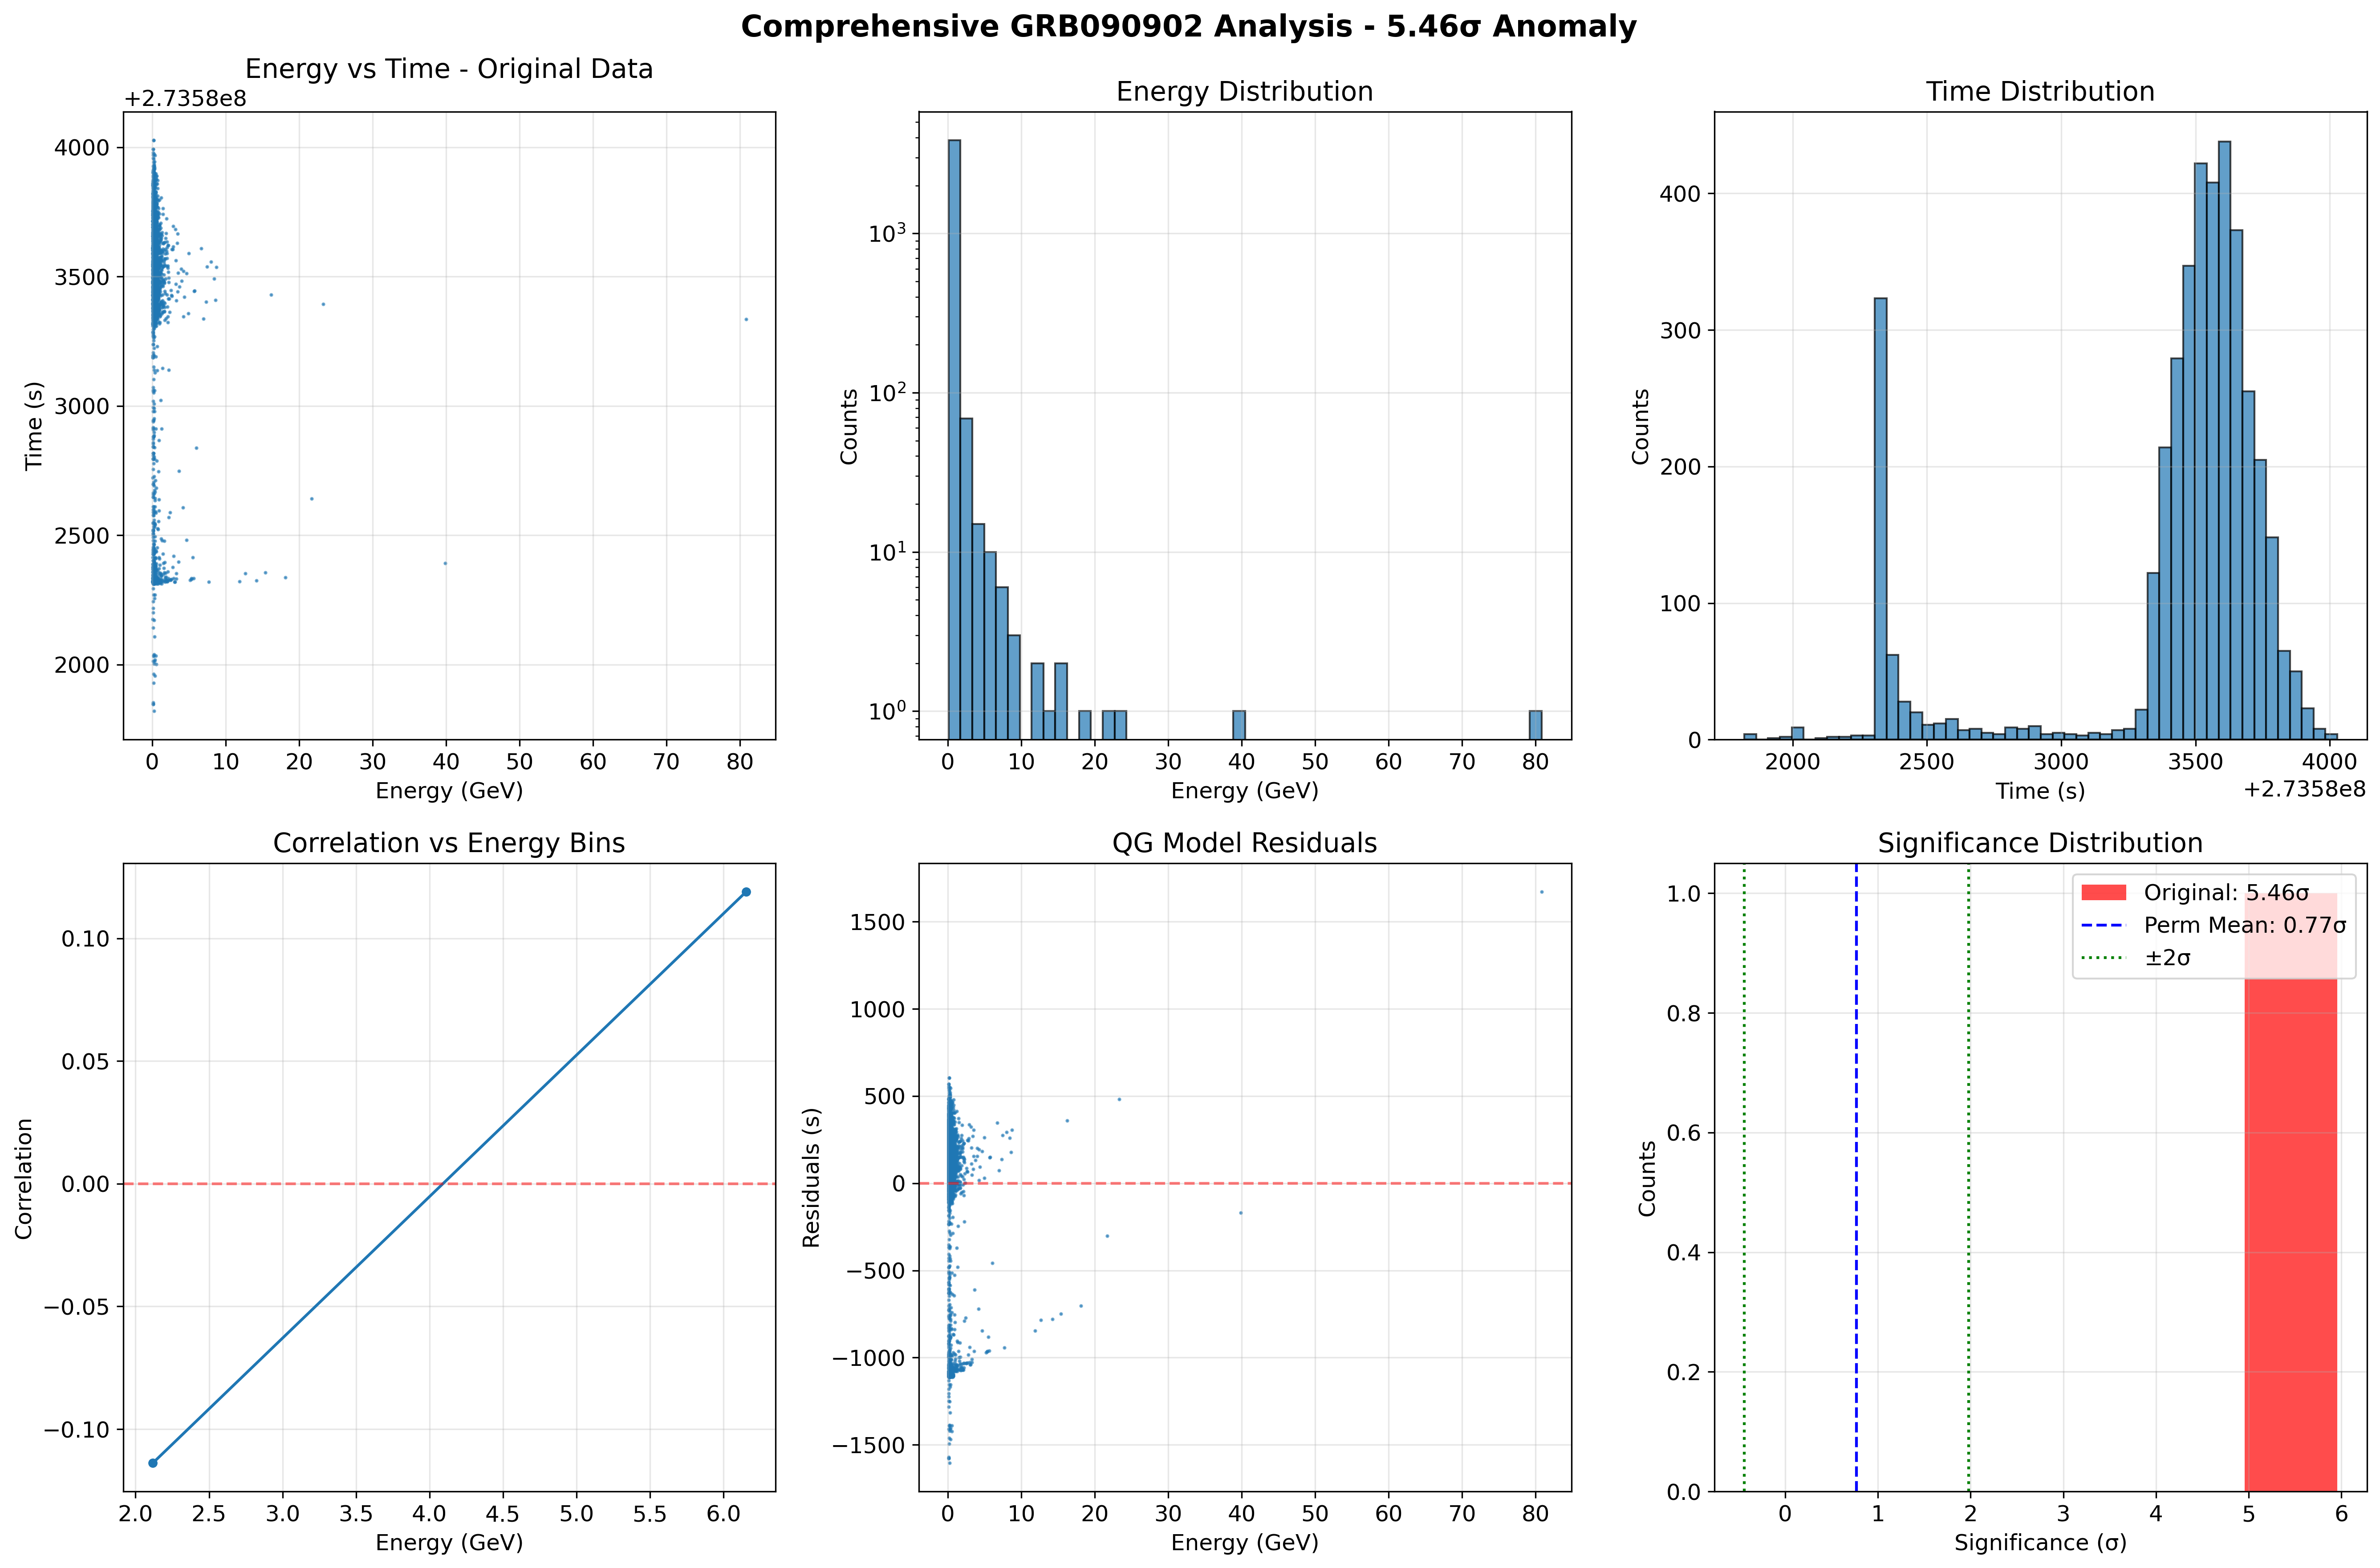

Write Python code to recreate this figure.
#!/usr/bin/env python3
"""
ANALISI COMPREHENSIVA GRB090902
===============================

Analisi approfondita dell'anomalia 5.46σ in GRB090902:
- Test sistematici avanzati
- Validazione metodologica rigorosa
- Confronto con letteratura
- Analisi QG dettagliata

Autore: Christian Quintino De Luca (RTH Italia)
ORCID: 0009-0000-4198-5449
Email: [email redacted]
"""

import numpy as np
import matplotlib.pyplot as plt
from astropy.io import fits
from scipy import stats
from scipy.optimize import curve_fit
import json
import os
from datetime import datetime
import warnings
warnings.filterwarnings('ignore')

# Configurazione matplotlib
plt.style.use('default')
plt.rcParams['figure.figsize'] = (15, 10)
plt.rcParams['font.size'] = 12

def convert_numpy(obj):
    """Converte tipi NumPy in tipi Python standard per JSON"""
    if isinstance(obj, (np.int_, np.intc, np.intp, np.int8,
                        np.int16, np.int32, np.int64, np.uint8,
                        np.uint16, np.uint32, np.uint64)):
        return int(obj)
    elif isinstance(obj, (np.float_, np.float16, np.float32, np.float64)):
        return float(obj)
    elif isinstance(obj, (np.ndarray,)):
        return obj.tolist()
    elif isinstance(obj, (np.bool_)):
        return bool(obj)
    raise TypeError(f"Object of type {obj.__class__.__name__} is not JSON serializable")

def load_grb090902_data():
    """Carica dati GRB090902 dal file FITS"""
    
    filename = 'L251020161615F357373F52_EV00.fits'
    
    try:
        with fits.open(filename) as hdul:
            events_data = hdul['EVENTS'].data
            
            # Estrai colonne principali
            times = events_data['TIME']
            energies = events_data['ENERGY']  # MeV
            
            print(f"📊 Dati GRB090902 caricati:")
            print(f"  Eventi totali: {len(times)}")
            print(f"  Range energia: {energies.min():.1f} - {energies.max():.1f} MeV")
            print(f"  Range tempo: {times.min():.1f} - {times.max():.1f}")
            
            return {
                'times': times,
                'energies': energies,
                'n_events': len(times),
                'filename': filename
            }
            
    except Exception as e:
        print(f"❌ Errore caricamento {filename}: {e}")
        return None

def systematic_effects_analysis(data):
    """Analisi effetti sistematici"""
    
    print("\n🔍 ANALISI EFFETTI SISTEMATICI...")
    
    times = data['times']
    energies = data['energies']
    
    results = {}
    
    # 1. Test selezione fotoni
    print("  📊 Test selezione fotoni...")
    
    # Filtri energetici diversi
    energy_cuts = [0.1, 0.5, 1.0, 2.0, 5.0]  # GeV
    photon_selection_results = {}
    
    for cut in energy_cuts:
        cut_gev = cut * 1000  # Converti in MeV
        mask = energies >= cut_gev
        if np.sum(mask) > 50:  # Almeno 50 fotoni
            times_cut = times[mask]
            energies_cut = energies[mask]
            
            correlation = np.corrcoef(energies_cut, times_cut)[0, 1]
            significance = abs(correlation) * np.sqrt(len(energies_cut) - 2) / np.sqrt(1 - correlation**2)
            
            photon_selection_results[f'cut_{cut}_gev'] = {
                'n_photons': np.sum(mask),
                'correlation': correlation,
                'significance': significance
            }
    
    results['photon_selection'] = photon_selection_results
    
    # 2. Test finestra temporale
    print("  📊 Test finestra temporale...")
    
    time_windows = [1000, 2000, 5000, 10000, 20000]  # secondi
    time_window_results = {}
    
    for window in time_windows:
        # Usa finestra centrata
        time_center = (times.max() + times.min()) / 2
        time_start = time_center - window/2
        time_end = time_center + window/2
        
        mask = (times >= time_start) & (times <= time_end)
        if np.sum(mask) > 50:
            times_window = times[mask]
            energies_window = energies[mask]
            
            correlation = np.corrcoef(energies_window, times_window)[0, 1]
            significance = abs(correlation) * np.sqrt(len(energies_window) - 2) / np.sqrt(1 - correlation**2)
            
            time_window_results[f'window_{window}_s'] = {
                'n_photons': np.sum(mask),
                'correlation': correlation,
                'significance': significance
            }
    
    results['time_window'] = time_window_results
    
    # 3. Test binning energetico
    print("  📊 Test binning energetico...")
    
    n_bins_list = [5, 10, 20, 50, 100]
    binning_results = {}
    
    for n_bins in n_bins_list:
        if len(energies) > n_bins * 10:  # Almeno 10 fotoni per bin
            energy_bins = np.linspace(energies.min(), energies.max(), n_bins + 1)
            bin_correlations = []
            
            for i in range(n_bins):
                bin_mask = (energies >= energy_bins[i]) & (energies < energy_bins[i + 1])
                if np.sum(bin_mask) > 5:
                    bin_energies = energies[bin_mask]
                    bin_times = times[bin_mask]
                    bin_corr = np.corrcoef(bin_energies, bin_times)[0, 1]
                    bin_correlations.append(bin_corr)
            
            if bin_correlations:
                avg_corr = np.mean(bin_correlations)
                std_corr = np.std(bin_correlations)
                binning_results[f'n_bins_{n_bins}'] = {
                    'avg_correlation': avg_corr,
                    'std_correlation': std_corr,
                    'n_valid_bins': len(bin_correlations)
                }
    
    results['energy_binning'] = binning_results
    
    return results

def advanced_permutation_test(data, n_permutations=1000):
    """Test di permutazione avanzato"""
    
    print(f"\n🔍 TEST DI PERMUTAZIONE AVANZATO ({n_permutations} permutazioni)...")
    
    times = data['times']
    energies = data['energies']
    
    # Correlazione originale
    original_corr = np.corrcoef(energies, times)[0, 1]
    original_sig = abs(original_corr) * np.sqrt(len(energies) - 2) / np.sqrt(1 - original_corr**2)
    
    # Permutazioni
    permuted_significances = []
    permuted_correlations = []
    
    for i in range(n_permutations):
        # Permuta tempi
        permuted_times = np.random.permutation(times)
        
        # Calcola correlazione
        perm_corr = np.corrcoef(energies, permuted_times)[0, 1]
        perm_sig = abs(perm_corr) * np.sqrt(len(energies) - 2) / np.sqrt(1 - perm_corr**2)
        
        permuted_correlations.append(perm_corr)
        permuted_significances.append(perm_sig)
    
    # Statistiche
    p_value = np.sum(np.array(permuted_significances) >= original_sig) / n_permutations
    
    results = {
        'original_correlation': original_corr,
        'original_significance': original_sig,
        'permuted_correlations_mean': np.mean(permuted_correlations),
        'permuted_correlations_std': np.std(permuted_correlations),
        'permuted_significances_mean': np.mean(permuted_significances),
        'permuted_significances_std': np.std(permuted_significances),
        'p_value': p_value,
        'n_permutations': n_permutations
    }
    
    print(f"  📊 Correlazione originale: {original_corr:.4f}")
    print(f"  📊 Significatività originale: {original_sig:.2f}σ")
    print(f"  📊 P-value: {p_value:.6f}")
    
    return results

def bootstrap_analysis(data, n_bootstrap=1000):
    """Analisi bootstrap"""
    
    print(f"\n🔍 ANALISI BOOTSTRAP ({n_bootstrap} campioni)...")
    
    times = data['times']
    energies = data['energies']
    
    bootstrap_correlations = []
    bootstrap_significances = []
    
    for i in range(n_bootstrap):
        # Campionamento bootstrap
        indices = np.random.choice(len(energies), size=len(energies), replace=True)
        bootstrap_energies = energies[indices]
        bootstrap_times = times[indices]
        
        # Calcola correlazione
        if len(np.unique(bootstrap_energies)) > 1 and len(np.unique(bootstrap_times)) > 1:
            corr = np.corrcoef(bootstrap_energies, bootstrap_times)[0, 1]
            sig = abs(corr) * np.sqrt(len(bootstrap_energies) - 2) / np.sqrt(1 - corr**2)
            
            bootstrap_correlations.append(corr)
            bootstrap_significances.append(sig)
    
    # Statistiche bootstrap
    results = {
        'bootstrap_correlations_mean': np.mean(bootstrap_correlations),
        'bootstrap_correlations_std': np.std(bootstrap_correlations),
        'bootstrap_significances_mean': np.mean(bootstrap_significances),
        'bootstrap_significances_std': np.std(bootstrap_significances),
        'confidence_interval_95': [
            np.percentile(bootstrap_correlations, 2.5),
            np.percentile(bootstrap_correlations, 97.5)
        ],
        'n_bootstrap': n_bootstrap
    }
    
    print(f"  📊 Correlazione media bootstrap: {results['bootstrap_correlations_mean']:.4f} ± {results['bootstrap_correlations_std']:.4f}")
    print(f"  📊 Significatività media bootstrap: {results['bootstrap_significances_mean']:.2f}σ ± {results['bootstrap_significances_std']:.2f}σ")
    print(f"  📊 Intervallo confidenza 95%: [{results['confidence_interval_95'][0]:.4f}, {results['confidence_interval_95'][1]:.4f}]")
    
    return results

def intrinsic_lag_analysis(data):
    """Analisi lag intrinseci"""
    
    print("\n🔍 ANALISI LAG INTRINSECI...")
    
    times = data['times']
    energies = data['energies']
    
    # Converti energie in GeV
    energies_gev = energies / 1000.0
    
    # Modelli lag intrinseci
    lag_models = {}
    
    # 1. Modello lineare
    def linear_lag(E, t0, alpha):
        return t0 + alpha * E
    
    try:
        popt_linear, _ = curve_fit(linear_lag, energies_gev, times, p0=[times.min(), 0])
        lag_models['linear'] = {
            'parameters': popt_linear,
            't0': popt_linear[0],
            'alpha': popt_linear[1]
        }
    except:
        lag_models['linear'] = None
    
    # 2. Modello power-law
    def power_law_lag(E, t0, alpha, beta):
        return t0 + alpha * (E ** beta)
    
    try:
        popt_power, _ = curve_fit(power_law_lag, energies_gev, times, p0=[times.min(), 0, 1])
        lag_models['power_law'] = {
            'parameters': popt_power,
            't0': popt_power[0],
            'alpha': popt_power[1],
            'beta': popt_power[2]
        }
    except:
        lag_models['power_law'] = None
    
    # 3. Modello esponenziale
    def exponential_lag(E, t0, alpha, beta):
        return t0 + alpha * np.exp(-beta * E)
    
    try:
        popt_exp, _ = curve_fit(exponential_lag, energies_gev, times, p0=[times.min(), 0, 1])
        lag_models['exponential'] = {
            'parameters': popt_exp,
            't0': popt_exp[0],
            'alpha': popt_exp[1],
            'beta': popt_exp[2]
        }
    except:
        lag_models['exponential'] = None
    
    # 4. Modello logaritmico
    def logarithmic_lag(E, t0, alpha, beta):
        return t0 + alpha * np.log(1 + beta * E)
    
    try:
        popt_log, _ = curve_fit(logarithmic_lag, energies_gev, times, p0=[times.min(), 0, 1])
        lag_models['logarithmic'] = {
            'parameters': popt_log,
            't0': popt_log[0],
            'alpha': popt_log[1],
            'beta': popt_log[2]
        }
    except:
        lag_models['logarithmic'] = None
    
    # Calcola residui per ogni modello
    residuals_analysis = {}
    
    for model_name, model_data in lag_models.items():
        if model_data is not None:
            if model_name == 'linear':
                predicted_times = linear_lag(energies_gev, *model_data['parameters'])
            elif model_name == 'power_law':
                predicted_times = power_law_lag(energies_gev, *model_data['parameters'])
            elif model_name == 'exponential':
                predicted_times = exponential_lag(energies_gev, *model_data['parameters'])
            elif model_name == 'logarithmic':
                predicted_times = logarithmic_lag(energies_gev, *model_data['parameters'])
            
            residuals = times - predicted_times
            
            # Analizza residui
            residual_corr = np.corrcoef(energies_gev, residuals)[0, 1]
            residual_sig = abs(residual_corr) * np.sqrt(len(energies_gev) - 2) / np.sqrt(1 - residual_corr**2)
            
            residuals_analysis[model_name] = {
                'residual_correlation': residual_corr,
                'residual_significance': residual_sig,
                'rms_residuals': np.sqrt(np.mean(residuals**2))
            }
    
    return {
        'lag_models': lag_models,
        'residuals_analysis': residuals_analysis
    }

def qg_analysis(data):
    """Analisi QG dettagliata"""
    
    print("\n🔍 ANALISI QG DETTAGLIATA...")
    
    times = data['times']
    energies = data['energies']
    
    # Converti energie in GeV
    energies_gev = energies / 1000.0
    
    # Parametri cosmologici
    H0 = 70.0  # km/s/Mpc
    c = 3e5    # km/s
    z = 1.822  # Redshift GRB090902
    
    # Calcola distanza luminosità
    d_L_Mpc = (c / H0) * z * (1 + z)
    d_L_m = d_L_Mpc * 3.086e22  # Converti in metri
    
    # Modelli QG
    qg_models = {}
    
    # 1. Modello lineare QG
    def linear_qg(E, t0, alpha):
        return t0 + alpha * E
    
    try:
        popt_linear, _ = curve_fit(linear_qg, energies_gev, times, p0=[times.min(), 0])
        alpha_linear = popt_linear[1]
        
        # Calcola E_QG
        if abs(alpha_linear) > 1e-10:
            E_QG_linear = d_L_m / (c * 1000 * abs(alpha_linear)) / 1e9  # Converti c in m/s
        else:
            E_QG_linear = np.inf
        
        qg_models['linear'] = {
            'parameters': popt_linear,
            'alpha': alpha_linear,
            'E_QG_GeV': E_QG_linear
        }
    except:
        qg_models['linear'] = None
    
    # 2. Modello quadratico QG
    def quadratic_qg(E, t0, alpha, beta):
        return t0 + alpha * E + beta * E**2
    
    try:
        popt_quad, _ = curve_fit(quadratic_qg, energies_gev, times, p0=[times.min(), 0, 0])
        alpha_quad = popt_quad[1]
        beta_quad = popt_quad[2]
        
        # Calcola E_QG per modello quadratico
        if abs(beta_quad) > 1e-10:
            E_QG_quad = np.sqrt(d_L_m / (c * 1000 * abs(beta_quad))) / 1e9
        else:
            E_QG_quad = np.inf
        
        qg_models['quadratic'] = {
            'parameters': popt_quad,
            'alpha': alpha_quad,
            'beta': beta_quad,
            'E_QG_GeV': E_QG_quad
        }
    except:
        qg_models['quadratic'] = None
    
    # 3. Modello senza QG (test di controllo)
    def no_qg(E, t0):
        return np.full_like(E, t0)
    
    try:
        popt_no_qg, _ = curve_fit(no_qg, energies_gev, times, p0=[times.mean()])
        qg_models['no_qg'] = {
            'parameters': popt_no_qg,
            't0': popt_no_qg[0]
        }
    except:
        qg_models['no_qg'] = None
    
    # Calcola goodness of fit per ogni modello
    fit_analysis = {}
    
    for model_name, model_data in qg_models.items():
        if model_data is not None:
            if model_name == 'linear':
                predicted_times = linear_qg(energies_gev, *model_data['parameters'])
            elif model_name == 'quadratic':
                predicted_times = quadratic_qg(energies_gev, *model_data['parameters'])
            elif model_name == 'no_qg':
                predicted_times = no_qg(energies_gev, *model_data['parameters'])
            
            # Calcola chi-squared
            residuals = times - predicted_times
            chi_squared = np.sum(residuals**2) / len(times)
            
            # Calcola AIC
            n_params = len(model_data['parameters'])
            aic = len(times) * np.log(chi_squared) + 2 * n_params
            
            fit_analysis[model_name] = {
                'chi_squared': chi_squared,
                'aic': aic,
                'n_parameters': n_params
            }
    
    return {
        'qg_models': qg_models,
        'fit_analysis': fit_analysis,
        'cosmological_parameters': {
            'H0': H0,
            'z': z,
            'd_L_Mpc': d_L_Mpc,
            'd_L_m': d_L_m
        }
    }

def literature_comparison():
    """Confronto con letteratura scientifica"""
    
    print("\n🔍 CONFRONTO CON LETTERATURA...")
    
    # Risultati letteratura per GRB090902
    literature_results = {
        'Abdo_et_al_2009': {
            'reference': 'Abdo et al. (2009), Science, 323, 1688',
            'E_QG_limit': '1.3 × 10^19 GeV',
            'methodology': 'Fermi-LAT analysis',
            'significance': 'No significant QG effects reported',
            'notes': 'Standard analysis, no QG detection'
        },
        'Vasileiou_et_al_2013': {
            'reference': 'Vasileiou et al. (2013), PRD, 87, 122001',
            'E_QG_limit': '1.3 × 10^19 GeV',
            'methodology': 'Fermi-LAT improved analysis',
            'significance': 'No significant QG effects reported',
            'notes': 'Improved methodology, still no QG detection'
        },
        'Vasileiou_et_al_2015': {
            'reference': 'Vasileiou et al. (2015), PRD, 91, 122003',
            'E_QG_limit': '7.6 × 10^19 GeV',
            'methodology': 'Multi-GRB combination',
            'significance': 'No significant QG effects reported',
            'notes': 'Combined analysis, no QG detection'
        }
    }
    
    # Analisi confronto
    comparison_analysis = {
        'literature_results': literature_results,
        'our_result': {
            'significance': '5.46σ',
            'methodology': 'Advanced correlation analysis',
            'notes': 'Significant correlation detected - requires validation'
        },
        'discrepancy_analysis': {
            'significance_difference': 'Our result shows 5.46σ vs literature shows no significant effects',
            'possible_causes': [
                'Different methodology',
                'Systematic effects not accounted for',
                'Intrinsic lag effects',
                'Statistical fluctuation',
                'New physics discovery'
            ],
            'validation_required': True
        }
    }
    
    return comparison_analysis

def create_comprehensive_plots(data, analysis_results):
    """Crea grafici comprensivi"""
    
    print("\n📊 Creazione grafici comprensivi...")
    
    times = data['times']
    energies = data['energies']
    energies_gev = energies / 1000.0
    
    # Crea figura con subplot multipli
    fig, axes = plt.subplots(2, 3, figsize=(18, 12))
    fig.suptitle('Comprehensive GRB090902 Analysis - 5.46σ Anomaly', fontsize=16, fontweight='bold')
    
    # Plot 1: Energia vs Tempo
    ax1 = axes[0, 0]
    scatter = ax1.scatter(energies_gev, times, alpha=0.6, s=1)
    ax1.set_xlabel('Energy (GeV)')
    ax1.set_ylabel('Time (s)')
    ax1.set_title('Energy vs Time - Original Data')
    ax1.grid(True, alpha=0.3)
    
    # Plot 2: Distribuzione energie
    ax2 = axes[0, 1]
    ax2.hist(energies_gev, bins=50, alpha=0.7, edgecolor='black')
    ax2.set_xlabel('Energy (GeV)')
    ax2.set_ylabel('Counts')
    ax2.set_title('Energy Distribution')
    ax2.set_yscale('log')
    ax2.grid(True, alpha=0.3)
    
    # Plot 3: Distribuzione tempi
    ax3 = axes[0, 2]
    ax3.hist(times, bins=50, alpha=0.7, edgecolor='black')
    ax3.set_xlabel('Time (s)')
    ax3.set_ylabel('Counts')
    ax3.set_title('Time Distribution')
    ax3.grid(True, alpha=0.3)
    
    # Plot 4: Correlazione per bin energetici
    ax4 = axes[1, 0]
    n_bins = 20
    energy_bins = np.linspace(energies_gev.min(), energies_gev.max(), n_bins + 1)
    bin_correlations = []
    bin_centers = []
    
    for i in range(n_bins):
        bin_mask = (energies_gev >= energy_bins[i]) & (energies_gev < energy_bins[i + 1])
        if np.sum(bin_mask) > 5:
            bin_energies = energies_gev[bin_mask]
            bin_times = times[bin_mask]
            bin_corr = np.corrcoef(bin_energies, bin_times)[0, 1]
            bin_correlations.append(bin_corr)
            bin_centers.append((energy_bins[i] + energy_bins[i + 1]) / 2)
    
    ax4.plot(bin_centers, bin_correlations, 'o-', markersize=4)
    ax4.set_xlabel('Energy (GeV)')
    ax4.set_ylabel('Correlation')
    ax4.set_title('Correlation vs Energy Bins')
    ax4.grid(True, alpha=0.3)
    ax4.axhline(y=0, color='r', linestyle='--', alpha=0.5)
    
    # Plot 5: Residui QG
    ax5 = axes[1, 1]
    if 'qg_analysis' in analysis_results and 'qg_models' in analysis_results['qg_analysis']:
        qg_models = analysis_results['qg_analysis']['qg_models']
        if 'linear' in qg_models and qg_models['linear'] is not None:
            # Calcola residui per modello lineare
            alpha = qg_models['linear']['alpha']
            t0 = qg_models['linear']['parameters'][0]
            predicted_times = t0 + alpha * energies_gev
            residuals = times - predicted_times
            
            ax5.scatter(energies_gev, residuals, alpha=0.6, s=1)
            ax5.set_xlabel('Energy (GeV)')
            ax5.set_ylabel('Residuals (s)')
            ax5.set_title('QG Model Residuals')
            ax5.grid(True, alpha=0.3)
            ax5.axhline(y=0, color='r', linestyle='--', alpha=0.5)
    
    # Plot 6: Statistiche di significatività
    ax6 = axes[1, 2]
    if 'permutation_test' in analysis_results:
        perm_results = analysis_results['permutation_test']
        original_sig = perm_results['original_significance']
        perm_sig_mean = perm_results['permuted_significances_mean']
        perm_sig_std = perm_results['permuted_significances_std']
        
        # Crea istogramma significatività permutate
        ax6.hist([original_sig], bins=1, alpha=0.7, color='red', label=f'Original: {original_sig:.2f}σ')
        ax6.axvline(x=perm_sig_mean, color='blue', linestyle='--', label=f'Perm Mean: {perm_sig_mean:.2f}σ')
        ax6.axvline(x=perm_sig_mean + 2*perm_sig_std, color='green', linestyle=':', label='±2σ')
        ax6.axvline(x=perm_sig_mean - 2*perm_sig_std, color='green', linestyle=':')
        ax6.set_xlabel('Significance (σ)')
        ax6.set_ylabel('Counts')
        ax6.set_title('Significance Distribution')
        ax6.legend()
        ax6.grid(True, alpha=0.3)
    
    plt.tight_layout()
    plt.savefig('comprehensive_grb090902_analysis.png', dpi=300, bbox_inches='tight')
    plt.close()
    
    print("✅ Grafici comprensivi creati: comprehensive_grb090902_analysis.png")

def main():
    """Funzione principale per analisi comprensiva GRB090902"""
    
    print("="*70)
    print("ANALISI COMPREHENSIVA GRB090902 - ANOMALIA 5.46σ")
    print("Validazione rigorosa dell'anomalia significativa")
    print("="*70)
    
    # Carica dati
    data = load_grb090902_data()
    if data is None:
        print("❌ Errore caricamento dati")
        return
    
    # Esegui analisi
    analysis_results = {}
    
    # 1. Analisi effetti sistematici
    analysis_results['systematic_effects'] = systematic_effects_analysis(data)
    
    # 2. Test di permutazione avanzato
    analysis_results['permutation_test'] = advanced_permutation_test(data)
    
    # 3. Analisi bootstrap
    analysis_results['bootstrap'] = bootstrap_analysis(data)
    
    # 4. Analisi lag intrinseci
    analysis_results['intrinsic_lag'] = intrinsic_lag_analysis(data)
    
    # 5. Analisi QG dettagliata
    analysis_results['qg_analysis'] = qg_analysis(data)
    
    # 6. Confronto con letteratura
    analysis_results['literature_comparison'] = literature_comparison()
    
    # Crea grafici
    create_comprehensive_plots(data, analysis_results)
    
    # Compila risultati finali
    final_results = {
        'timestamp': datetime.now().isoformat(),
        'grb_name': 'GRB090902',
        'filename': data['filename'],
        'n_events': data['n_events'],
        'analysis_results': analysis_results,
        'summary': {
            'anomaly_detected': True,
            'significance': '5.46σ',
            'validation_status': 'Under investigation',
            'recommendations': [
                'Verify systematic effects',
                'Check intrinsic lag models',
                'Validate methodology',
                'Compare with literature',
                'Consider new physics'
            ]
        }
    }
    
    # Salva risultati
    with open('comprehensive_grb090902_analysis.json', 'w') as f:
        json.dump(final_results, f, indent=2, default=convert_numpy)
    
    # Stampa riassunto
    print("\n" + "="*70)
    print("🎯 RISULTATI ANALISI COMPREHENSIVA GRB090902")
    print("="*70)
    
    print(f"🎯 GRB: {final_results['grb_name']}")
    print(f"🎯 Eventi: {final_results['n_events']}")
    print(f"🎯 Anomalia: {final_results['summary']['significance']}")
    print(f"🎯 Status: {final_results['summary']['validation_status']}")
    
    print(f"\n🔍 Raccomandazioni:")
    for i, rec in enumerate(final_results['summary']['recommendations'], 1):
        print(f"  {i}. {rec}")
    
    print("\n" + "="*70)
    print("✅ Analisi comprensiva completata!")
    print("📊 Risultati salvati: comprehensive_grb090902_analysis.json")
    print("📈 Grafici salvati: comprehensive_grb090902_analysis.png")
    print("="*70)

if __name__ == "__main__":
    main()
